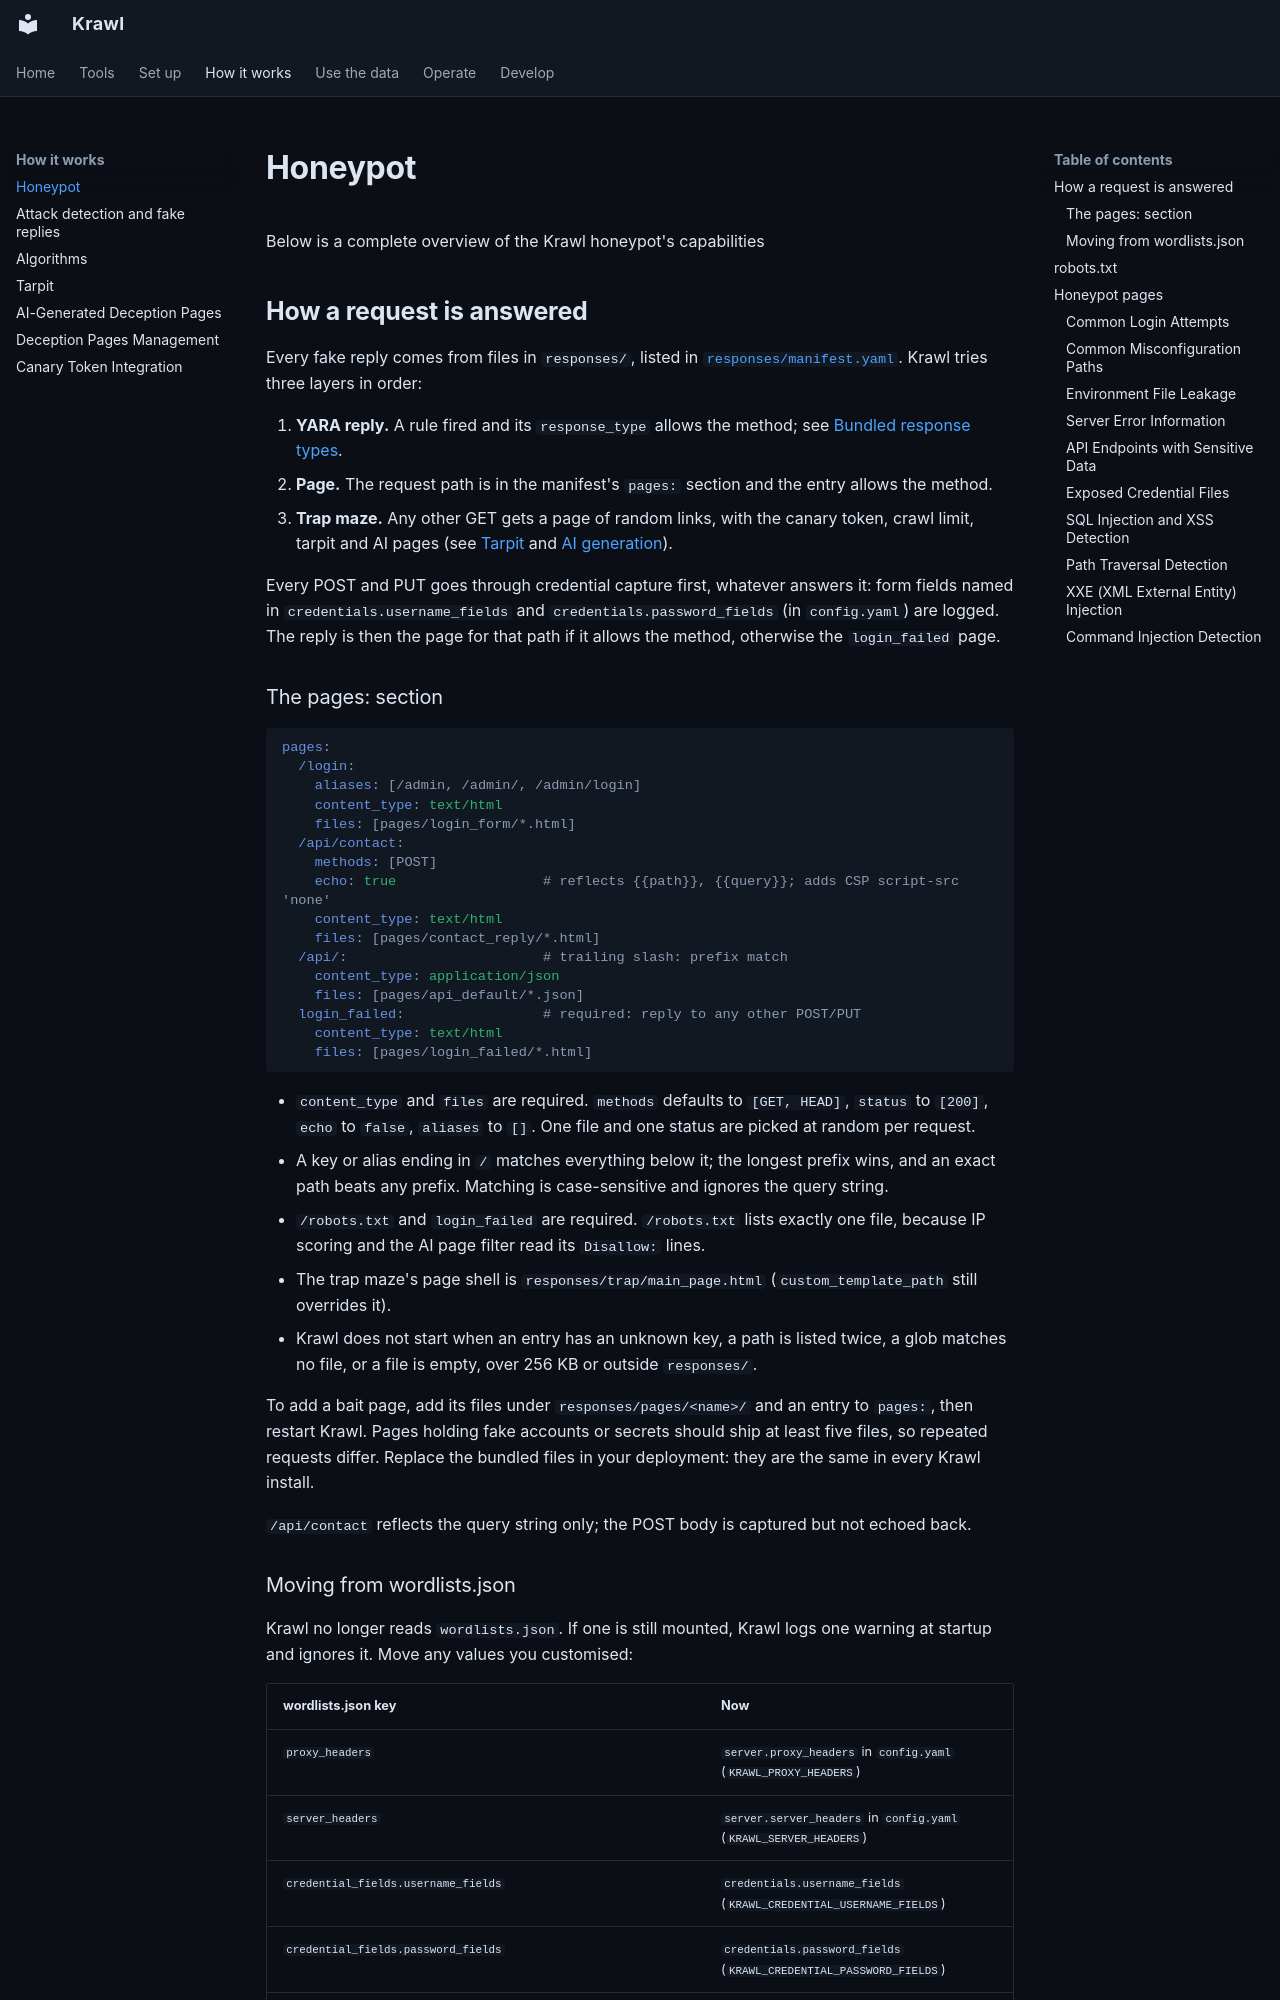

repository: BlessedRebuS/Krawl · page: honeypot/index.html · generator: mkdocs

# Honeypot

Below is a complete overview of the Krawl honeypot's capabilities

## How a request is answered

Every fake reply comes from files in `responses/`, listed in
[`responses/manifest.yaml`](https://github.com/BlessedRebuS/Krawl/blob/main/responses/manifest.yaml). Krawl tries three
layers in order:

1. **YARA reply.** A rule fired and its `response_type` allows the method; see
   [Bundled response types](detection.md#bundled-response-types).
2. **Page.** The request path is in the manifest's `pages:` section and the
   entry allows the method.
3. **Trap maze.** Any other GET gets a page of random links, with the canary
   token, crawl limit, tarpit and AI pages (see [Tarpit](tarpit.md) and
   [AI generation](ai_generation.md)).

Every POST and PUT goes through credential capture first, whatever answers it:
form fields named in `credentials.username_fields` and
`credentials.password_fields` (in `config.yaml`) are logged. The reply is then
the page for that path if it allows the method, otherwise the `login_failed`
page.
